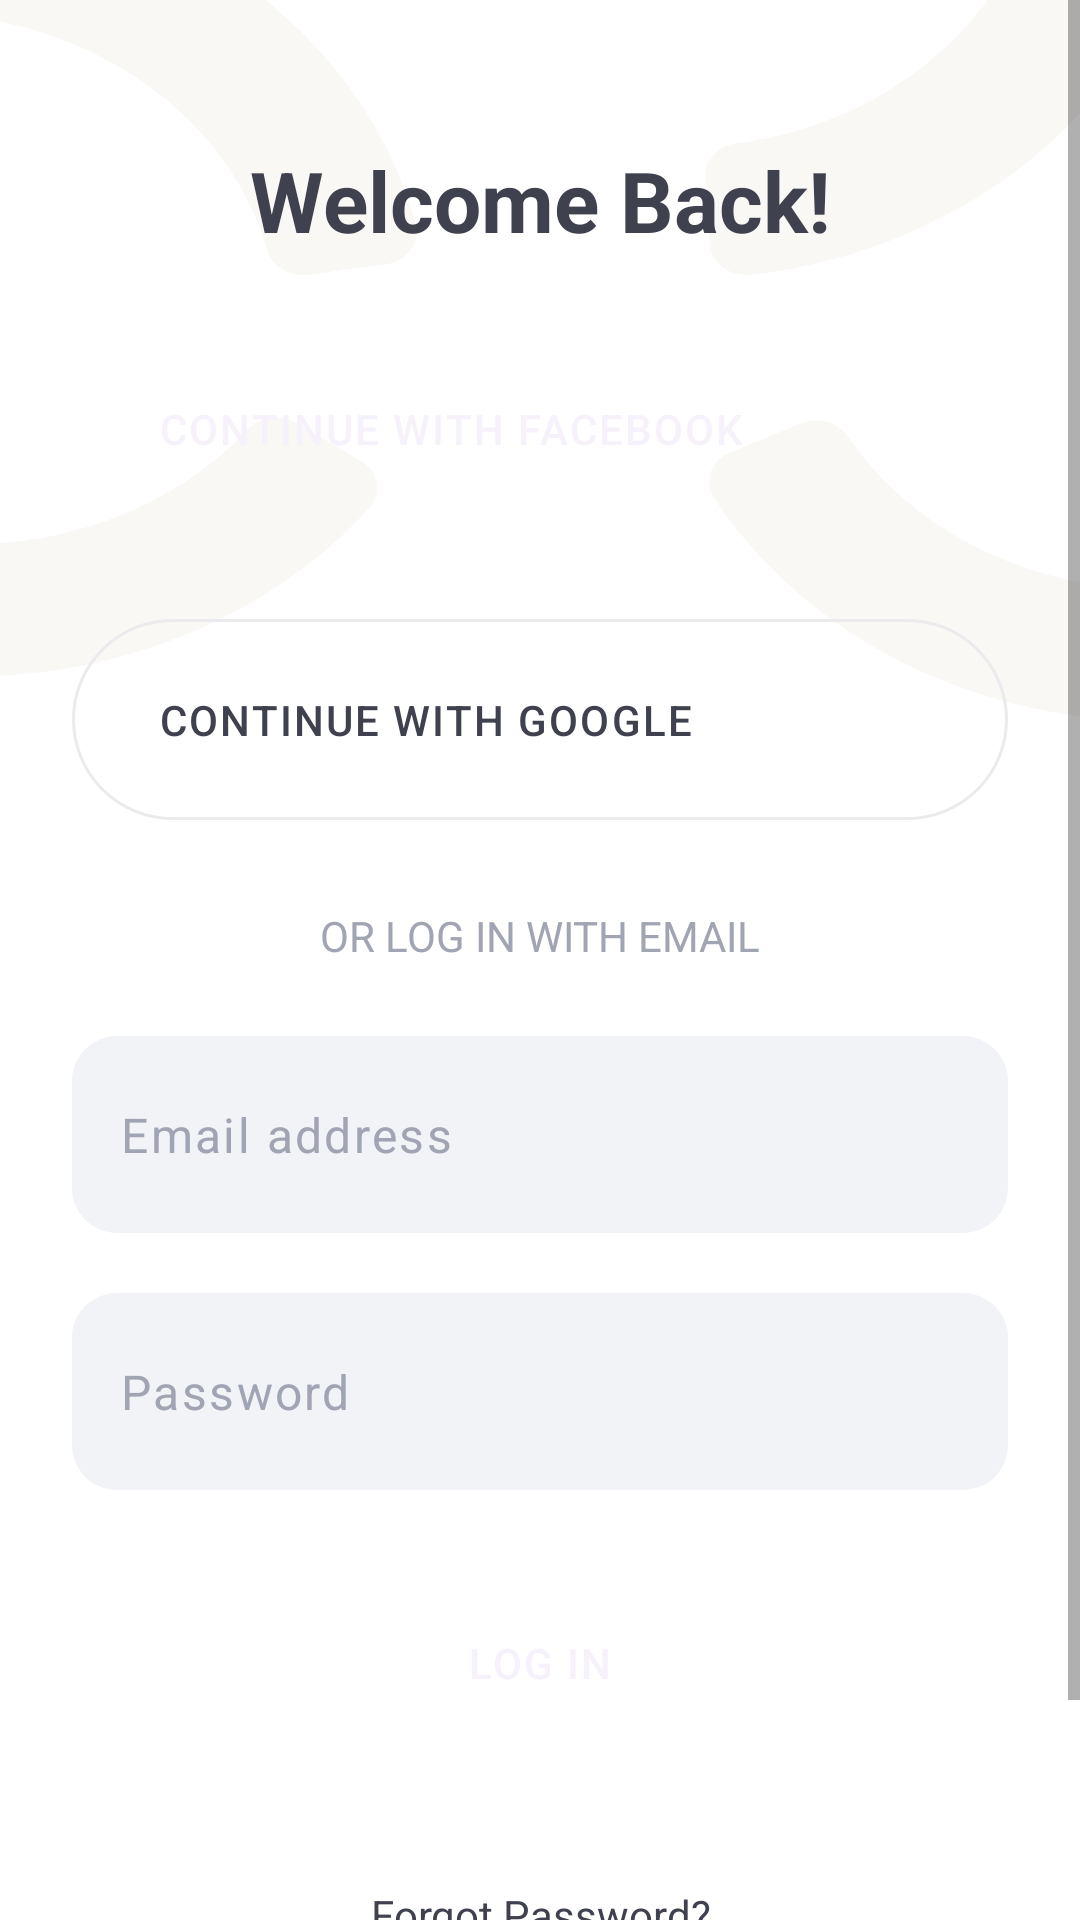

Produce the Android XML layout that renders to this screen, including the resource entries it uses.
<!-- AndroidManifest.xml: application theme Theme.SilentMoon -->
<!-- res/layout/activity_sign_in.xml -->
<?xml version="1.0" encoding="utf-8"?>
<ScrollView xmlns:android="http://schemas.android.com/apk/res/android"
    xmlns:app="http://schemas.android.com/apk/res-auto"
    xmlns:tools="http://schemas.android.com/tools"
    android:id="@+id/rootLayout"
    android:layout_width="match_parent"
    android:layout_height="match_parent"
    android:fillViewport="true"
    android:background="@color/white">

    <androidx.constraintlayout.widget.ConstraintLayout
        android:layout_width="match_parent"
        android:layout_height="wrap_content"
        android:focusableInTouchMode="true"
        android:focusable="true">

        <ImageView
            android:id="@+id/signInBackgroundImageView"
            android:layout_width="0dp"
            android:layout_height="0dp"
            android:layout_marginBottom="18dp"
            android:scaleType="centerCrop"
            app:layout_constraintBottom_toTopOf="@+id/loginWithEmailTextView"
            app:layout_constraintEnd_toEndOf="parent"
            app:layout_constraintHorizontal_bias="0.5"
            app:layout_constraintStart_toStartOf="parent"
            app:layout_constraintTop_toTopOf="parent"
            app:layout_constraintVertical_bias="0.0"
            app:layout_constraintVertical_chainStyle="spread_inside"
            app:srcCompat="@drawable/bg_sign_in_up"
            tools:ignore="ContentDescription" />

        <TextView
            android:id="@+id/welcomeBackTextView"
            android:layout_width="wrap_content"
            android:layout_height="wrap_content"
            android:layout_marginTop="48dp"
            android:layout_marginBottom="24dp"
            android:lineSpacingExtra="5sp"
            android:text="@string/sign_in_welcome_back"
            android:textAlignment="center"
            android:textColor="@color/text_black"
            android:textSize="28sp"
            android:textStyle="bold"
            app:layout_constraintBottom_toTopOf="@+id/signInFacebookButton"
            app:layout_constraintEnd_toEndOf="parent"
            app:layout_constraintStart_toStartOf="parent"
            app:layout_constraintTop_toTopOf="@+id/signInBackgroundImageView"
            app:layout_constraintVertical_chainStyle="packed" />

        <Button
            android:id="@+id/signInFacebookButton"
            style="@style/Button.IconButton"
            android:layout_width="0dp"
            android:layout_height="wrap_content"
            android:layout_marginStart="24dp"
            android:layout_marginEnd="24dp"
            android:layout_marginBottom="24dp"
            android:backgroundTint="@color/dark_blue"
            android:text="@string/sign_in_continue_with_facebook"
            android:textColor="@color/text_white"
            app:icon="@drawable/ic_facebook"
            app:iconPadding="36dp"
            app:layout_constraintBottom_toTopOf="@+id/signInGoogleButton"
            app:layout_constraintEnd_toEndOf="parent"
            app:layout_constraintStart_toStartOf="parent"
            app:layout_constraintTop_toBottomOf="@+id/welcomeBackTextView" />

        <com.google.android.material.button.MaterialButton
            android:id="@+id/signInGoogleButton"
            style="@style/Button.IconButton.Ghost"
            android:layout_width="0dp"
            android:layout_height="wrap_content"
            android:layout_marginStart="24dp"
            android:layout_marginEnd="24dp"
            android:layout_marginBottom="5dp"
            android:text="@string/sign_in_continue_with_google"
            android:textColor="@color/text_black"
            app:icon="@drawable/ic_google"
            app:iconPadding="24dp"
            app:layout_constraintBottom_toBottomOf="@+id/signInBackgroundImageView"
            app:layout_constraintEnd_toEndOf="parent"
            app:layout_constraintHorizontal_bias="0.0"
            app:layout_constraintStart_toStartOf="parent"
            app:layout_constraintTop_toBottomOf="@+id/signInFacebookButton" />

        <TextView
            android:id="@+id/loginWithEmailTextView"
            android:layout_width="wrap_content"
            android:layout_height="wrap_content"
            android:layout_marginStart="85dp"
            android:layout_marginEnd="85dp"
            android:layout_marginBottom="24dp"
            android:text="@string/sign_in_or_log_in_with_email"
            android:textAlignment="center"
            android:textColor="@color/text_grey"
            app:layout_constraintBottom_toTopOf="@+id/signInEmailAddressEditText"
            app:layout_constraintEnd_toEndOf="parent"
            app:layout_constraintHorizontal_bias="0.5"
            app:layout_constraintStart_toStartOf="parent"
            app:layout_constraintTop_toBottomOf="@+id/signInBackgroundImageView"
            tools:ignore="ContentDescription" />

        <EditText
            android:id="@+id/signInEmailAddressEditText"
            style="@style/EditTextTheme"
            android:layout_width="0dp"
            android:layout_height="wrap_content"
            android:layout_marginStart="24dp"
            android:layout_marginEnd="24dp"
            android:layout_marginBottom="20dp"
            android:autofillHints=""
            android:ems="10"
            android:hint="@string/hint_email_address"
            android:inputType="textEmailAddress"
            app:layout_constraintBottom_toTopOf="@+id/signInPasswordEditText"
            app:layout_constraintEnd_toEndOf="parent"
            app:layout_constraintHorizontal_bias="0.5"
            app:layout_constraintStart_toStartOf="parent"
            app:layout_constraintTop_toBottomOf="@+id/loginWithEmailTextView" />

        <EditText
            android:id="@+id/signInPasswordEditText"
            style="@style/EditTextTheme"
            android:layout_width="0dp"
            android:layout_height="wrap_content"
            android:layout_marginStart="24dp"
            android:layout_marginEnd="24dp"
            android:layout_marginBottom="24dp"
            android:autofillHints=""
            android:ems="10"
            android:hint="@string/hint_password"
            android:inputType="textPassword"
            app:layout_constraintBottom_toTopOf="@+id/logInButton"
            app:layout_constraintEnd_toEndOf="parent"
            app:layout_constraintHorizontal_bias="0.5"
            app:layout_constraintStart_toStartOf="parent"
            app:layout_constraintTop_toBottomOf="@+id/signInEmailAddressEditText" />

        <Button
            android:id="@+id/logInButton"
            style="@style/Button"
            android:layout_width="0dp"
            android:layout_height="wrap_content"
            android:layout_marginStart="24dp"
            android:layout_marginEnd="24dp"
            android:layout_marginBottom="41dp"
            android:backgroundTint="@color/sky_blue"
            android:text="@string/sign_in_log_in"
            android:textColor="@color/text_white"
            app:layout_constraintBottom_toTopOf="@+id/forgotPassTextView"
            app:layout_constraintEnd_toEndOf="parent"
            app:layout_constraintHorizontal_bias="0.5"
            app:layout_constraintStart_toStartOf="parent"
            app:layout_constraintTop_toBottomOf="@+id/signInPasswordEditText" />

        <TextView
            android:id="@+id/forgotPassTextView"
            android:layout_width="wrap_content"
            android:layout_height="wrap_content"
            android:layout_marginBottom="24dp"
            android:text="@string/sign_in_forgot_password"
            android:textAlignment="center"
            android:textColor="@color/text_black"
            app:layout_constraintBottom_toTopOf="@+id/alreadyHaveAccountTextView"
            app:layout_constraintEnd_toEndOf="parent"
            app:layout_constraintStart_toStartOf="parent"
            app:layout_constraintTop_toBottomOf="@+id/logInButton" />

        <TextView
            android:id="@+id/alreadyHaveAccountTextView"
            android:layout_width="wrap_content"
            android:layout_height="wrap_content"
            android:layout_marginBottom="32dp"
            android:text="@string/sign_in_already_have_an_account_sign_up"
            app:layout_constraintBottom_toBottomOf="parent"
            app:layout_constraintEnd_toEndOf="parent"
            app:layout_constraintStart_toStartOf="parent"
            app:layout_constraintTop_toBottomOf="@+id/forgotPassTextView" />
    </androidx.constraintlayout.widget.ConstraintLayout>
</ScrollView>
<!-- resources referenced by this layout -->
<resources>
  <color name="dark_blue">#7583CA</color>
  <color name="sky_blue">#8E97FD</color>
  <color name="text_black">#3F414E</color>
  <color name="text_grey">#A1A4B2</color>
  <color name="text_white">#F6F1FB</color>
  <color name="white">#FFFFFFFF</color>
  <!-- drawable bg_sign_in_up: vector/xml drawable (drawable, 2308 chars, omitted) -->
  <string name="hint_email_address">Email address</string>
  <string name="hint_password">Password</string>
  <string name="sign_in_already_have_an_account_sign_up">ALREADY HAVE AN ACCOUNT? SIGN UP</string>
  <string name="sign_in_continue_with_facebook">CONTINUE WITH FACEBOOK</string>
  <string name="sign_in_continue_with_google">CONTINUE WITH GOOGLE</string>
  <string name="sign_in_forgot_password">Forgot Password?</string>
  <string name="sign_in_log_in">LOG IN</string>
  <string name="sign_in_or_log_in_with_email">OR LOG IN WITH EMAIL</string>
  <string name="sign_in_welcome_back">Welcome Back!</string>
  <style name="Button" parent="Widget.MaterialComponents.Button.TextButton">
          <item name="cornerRadius">38dp</item>
          <item name="android:paddingTop">24dp</item>
          <item name="android:paddingBottom">24dp</item>
          <item name="lineHeight">15dp</item>
          <item name="android:letterSpacing">0.05</item>
      </style>
  <style name="Button.IconButton">
          <item name="android:paddingStart">29dp</item>
          <item name="android:textAlignment">textStart</item>
          <item name="iconTint">@null</item>
      </style>
  <style name="Button.IconButton.Ghost">
          <item name="strokeWidth">1dp</item>
          <item name="strokeColor">@color/button_almost_white</item>
          <item name="backgroundTint">#00000000</item>
      </style>
  <style name="EditTextTheme" parent="Widget.AppCompat.EditText">
          <item name="android:background">@drawable/bg_edit_text_grey</item>
          <item name="android:paddingStart">16dp</item>
          <item name="android:paddingTop">22dp</item>
          <item name="android:paddingBottom">22dp</item>
          <item name="android:textSize">16sp</item>
          <item name="android:letterSpacing">0.05</item>
          <item name="lineHeight">17dp</item>
          <item name="android:textColorHint">@color/text_grey</item>
          <item name="android:textColor">@color/text_black</item>
      </style>
  <style name="Theme.SilentMoon" parent="Theme.MaterialComponents.DayNight.NoActionBar">
          
          <item name="colorPrimary">@color/purple_500</item>
          <item name="colorPrimaryVariant">@color/purple_700</item>
          <item name="colorOnPrimary">@color/white</item>
          
          <item name="colorSecondary">@color/teal_200</item>
          <item name="colorSecondaryVariant">@color/teal_700</item>
          <item name="colorOnSecondary">@color/black</item>
          
          <item name="android:statusBarColor" tools:targetApi="l">@android:color/transparent</item>
          
  
          <item name="android:windowLightStatusBar">true</item>
      </style>
  <color name="button_almost_white">#EBEAEC</color>
  <!-- drawable bg_edit_text_grey (drawable) -->
  <?xml version="1.0" encoding="utf-8"?>
  <shape xmlns:android="http://schemas.android.com/apk/res/android" android:shape="rectangle">
      <solid android:color="@color/plain_grey" />
      <corners android:radius="15dp" />
  </shape>
  <color name="purple_500">#FF6200EE</color>
  <color name="purple_700">#FF3700B3</color>
  <color name="teal_200">#FF03DAC5</color>
  <color name="teal_700">#FF018786</color>
  <color name="black">#FF000000</color>
  <color name="plain_grey">#F2F3F7</color>
</resources>
